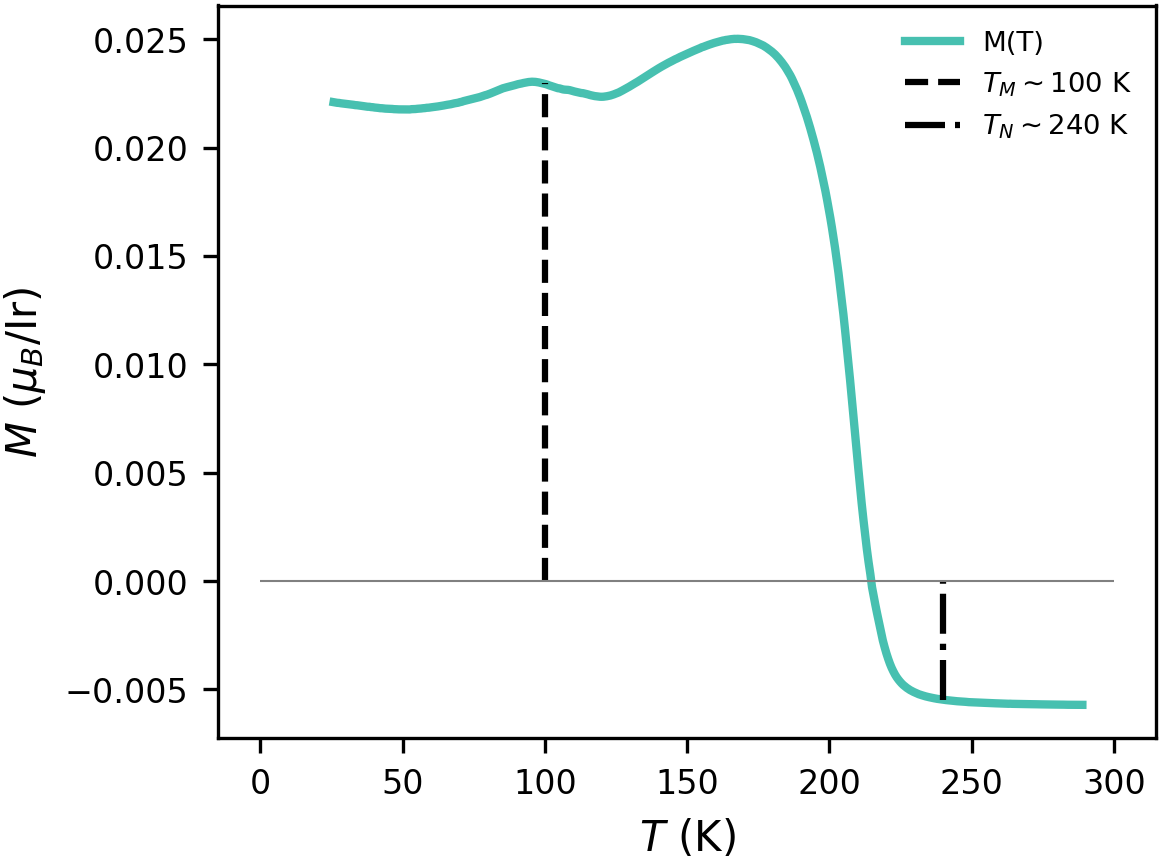

Values plotted in this chart, from the file beside it:
axis_index, artist_type, label, x, y
0, line, M(T), 288.9, -0.005708
0, line, M(T), 288.1, -0.005708
0, line, M(T), 287.3, -0.005709
0, line, M(T), 286.4, -0.005705
0, line, M(T), 285.7, -0.005704
0, line, M(T), 285, -0.005704
0, line, M(T), 284.4, -0.005703
0, line, M(T), 283.9, -0.005704
0, line, M(T), 283.3, -0.005702
0, line, M(T), 282.8, -0.005699
0, line, M(T), 282.3, -0.0057
0, line, M(T), 281.8, -0.005701
0, line, M(T), 281.3, -0.005698
0, line, M(T), 280.8, -0.005698
0, line, M(T), 280.3, -0.005696
0, line, M(T), 279.7, -0.005696
0, line, M(T), 279.2, -0.005695
0, line, M(T), 278.7, -0.005694
0, line, M(T), 278.1, -0.005693
0, line, M(T), 277.5, -0.005693
0, line, M(T), 276.9, -0.005693
0, line, M(T), 276.3, -0.00569
0, line, M(T), 275.7, -0.00569
0, line, M(T), 275.1, -0.005688
0, line, M(T), 274.5, -0.005686
0, line, M(T), 273.9, -0.005684
0, line, M(T), 273.4, -0.005684
0, line, M(T), 272.7, -0.005681
0, line, M(T), 272.2, -0.005681
0, line, M(T), 271.6, -0.005681
0, line, M(T), 271, -0.005678
0, line, M(T), 270.4, -0.005677
0, line, M(T), 269.9, -0.005676
0, line, M(T), 269.3, -0.005673
0, line, M(T), 268.8, -0.005671
0, line, M(T), 268.2, -0.00567
0, line, M(T), 267.6, -0.005671
0, line, M(T), 267.1, -0.005669
0, line, M(T), 266.5, -0.005665
0, line, M(T), 265.9, -0.005665
0, line, M(T), 265.3, -0.005663
0, line, M(T), 264.8, -0.005661
0, line, M(T), 264.2, -0.005661
0, line, M(T), 263.6, -0.005656
0, line, M(T), 263, -0.005659
0, line, M(T), 262.5, -0.005656
0, line, M(T), 261.9, -0.00565
0, line, M(T), 261.3, -0.005648
0, line, M(T), 260.7, -0.005645
0, line, M(T), 260.2, -0.005646
0, line, M(T), 259.6, -0.005641
0, line, M(T), 259, -0.00564
0, line, M(T), 258.4, -0.005637
0, line, M(T), 257.8, -0.005633
0, line, M(T), 257.2, -0.005631
0, line, M(T), 256.6, -0.005626
0, line, M(T), 256, -0.005626
0, line, M(T), 255.4, -0.005621
0, line, M(T), 254.9, -0.005621
0, line, M(T), 254.3, -0.005616
... 376 more rows
